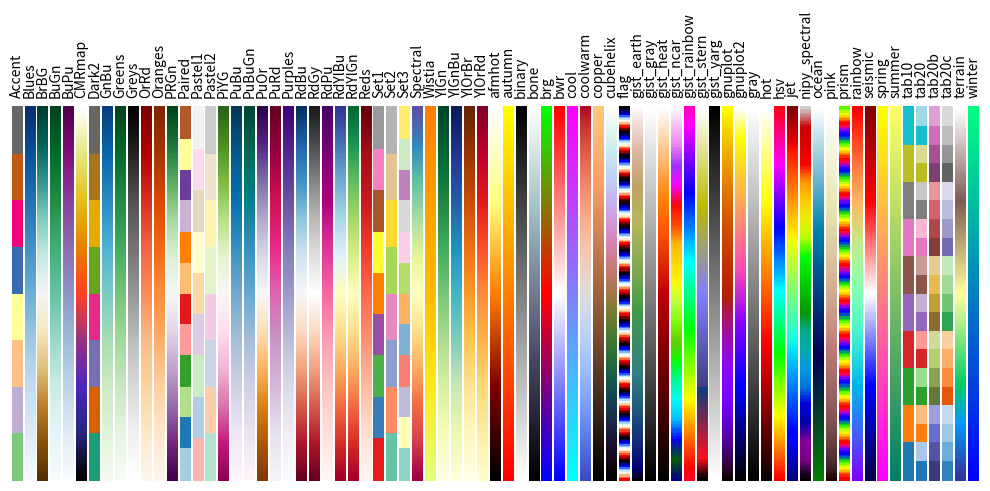

Here is the Python script that generated this plot:
"""
Colormaps
=========

An example plotting the matplotlib colormaps.
"""

import numpy as np
import matplotlib.pyplot as plt

plt.rc('text', usetex=False)
a = np.outer(np.arange(0, 1, 0.01), np.ones(10))

plt.figure(figsize=(10, 5))
plt.subplots_adjust(top=0.8, bottom=0.05, left=0.01, right=0.99)
maps = [m for m in plt.cm.datad if not m.endswith("_r")]
maps.sort()
l = len(maps) + 1

for i, m in enumerate(maps):
    plt.subplot(1, l, i+1)
    plt.axis("off")
    plt.imshow(a, aspect='auto', cmap=plt.get_cmap(m), origin="lower")
    plt.title(m, rotation=90, fontsize=10, va='bottom')

plt.show()
